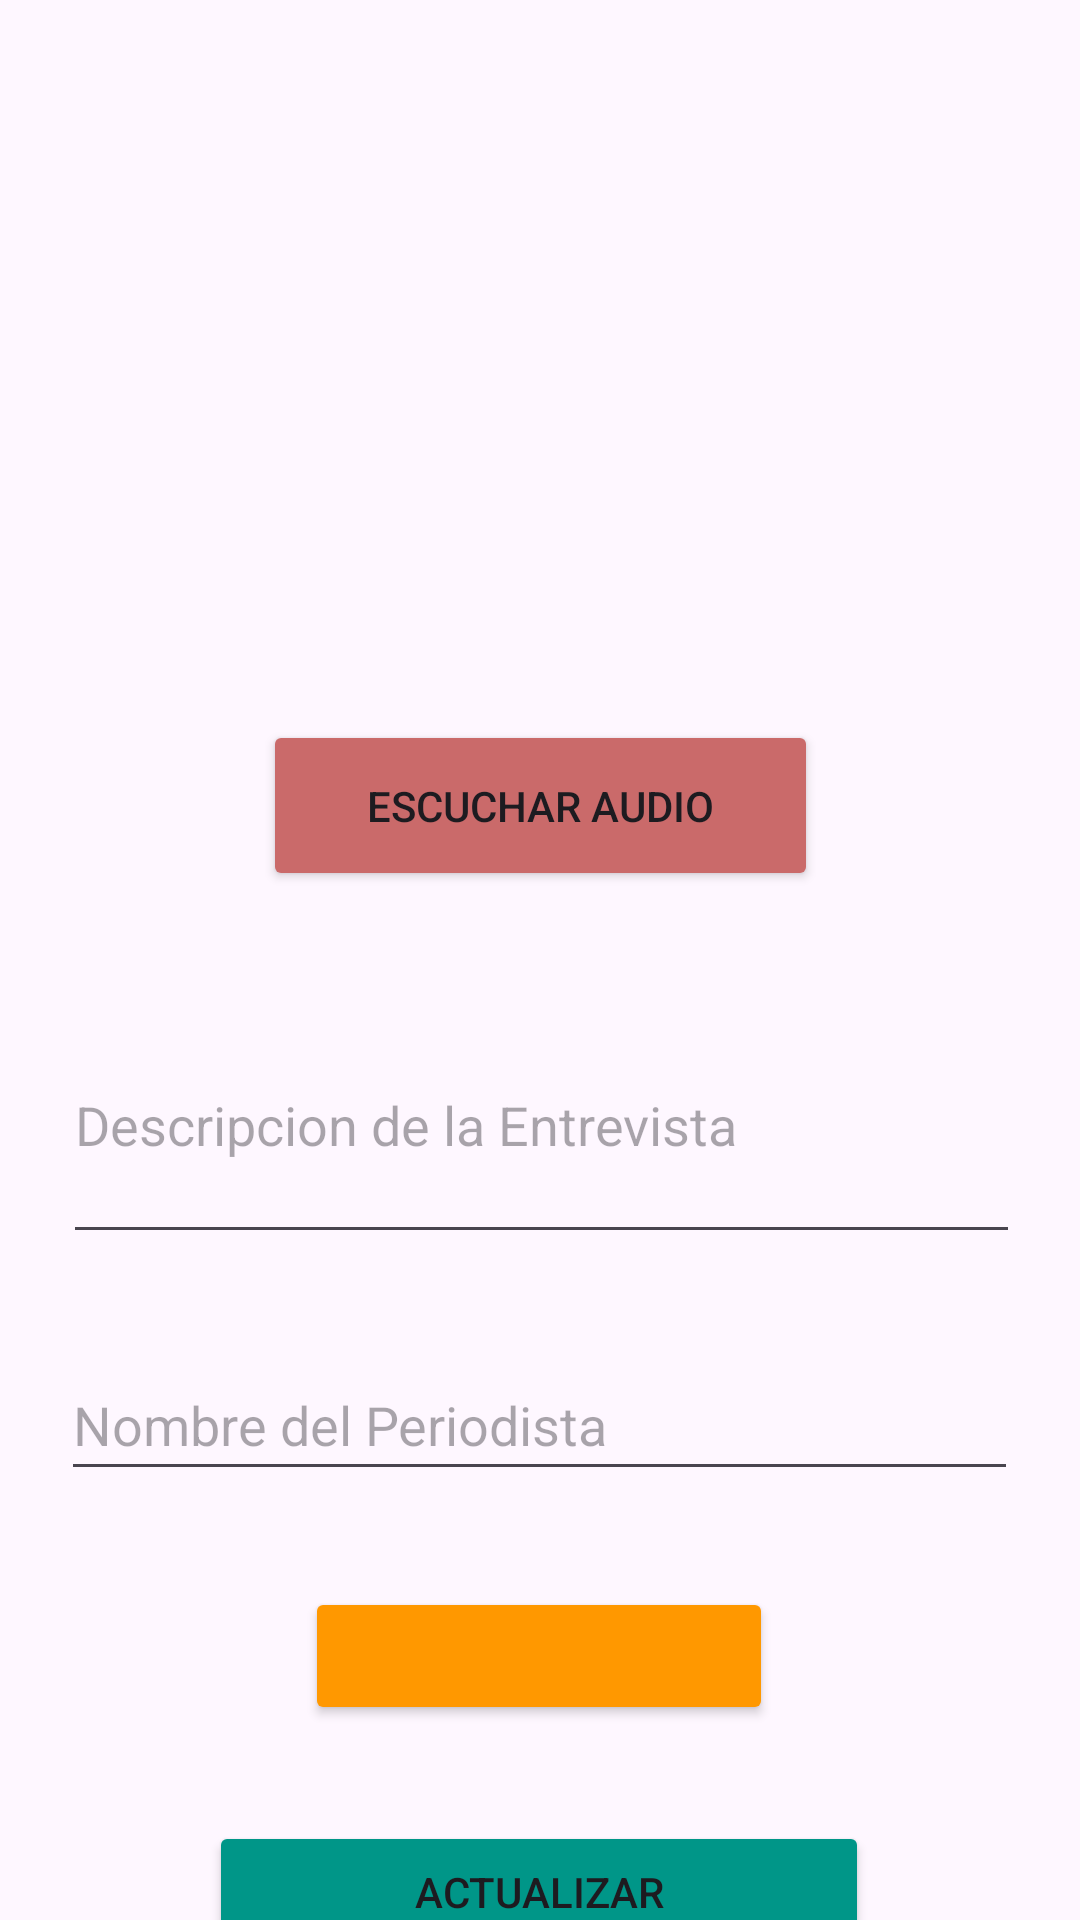

The Android layout XML behind this screen, and the referenced resources:
<!-- AndroidManifest.xml: application theme Theme.Bryan_eduardo_fernandez_examen_parcial_3_periodo_2_programacion_movil_1 -->
<!-- res/layout/activity_actualizar_user.xml -->
<?xml version="1.0" encoding="utf-8"?>
<androidx.constraintlayout.widget.ConstraintLayout xmlns:android="http://schemas.android.com/apk/res/android"
    xmlns:app="http://schemas.android.com/apk/res-auto"
    xmlns:tools="http://schemas.android.com/tools"
    android:id="@+id/main"
    android:layout_width="match_parent"
    android:layout_height="match_parent"
    tools:context=".ActualizarUser">

    <EditText
        android:id="@+id/descripcionEntrevistaEditText"
        android:layout_width="319dp"
        android:layout_height="89dp"
        android:layout_marginTop="32dp"
        android:autofillHints=""
        android:ems="10"
        android:inputType="text"
        android:hint="@string/agregarDescripcion"
        android:text=""
        app:layout_constraintEnd_toEndOf="parent"
        app:layout_constraintHorizontal_bias="0.515"
        app:layout_constraintStart_toStartOf="parent"
        app:layout_constraintTop_toBottomOf="@+id/escucharAudioButton"
        tools:ignore="LabelFor" />

    <ImageView
        android:id="@+id/imageView"
        android:layout_width="172dp"
        android:layout_height="176dp"
        android:layout_marginTop="32dp"
        android:contentDescription="@string/descripcionLogo"
        app:layout_constraintEnd_toEndOf="parent"
        app:layout_constraintHorizontal_bias="0.497"
        app:layout_constraintStart_toStartOf="parent"
        app:layout_constraintTop_toTopOf="parent"
        app:srcCompat="@drawable/perosnalogo" />

    <Button
        android:id="@+id/escucharAudioButton"
        android:layout_width="185dp"
        android:layout_height="57dp"
        android:layout_marginTop="32dp"
        android:backgroundTint="#CA6A6A"
        android:text="@string/escucharAudio"
        app:layout_constraintEnd_toEndOf="parent"
        app:layout_constraintStart_toStartOf="parent"
        app:layout_constraintTop_toBottomOf="@+id/imageView" />

    <EditText
        android:id="@+id/nombrePeriodistaEditText"
        android:layout_width="319dp"
        android:layout_height="47dp"
        android:layout_marginTop="32dp"
        android:autofillHints=""
        android:ems="10"
        android:inputType="text"
        android:hint="@string/nombreDelPeriodista"
        android:text=""
        app:layout_constraintEnd_toEndOf="parent"
        app:layout_constraintHorizontal_bias="0.497"
        app:layout_constraintStart_toStartOf="parent"
        app:layout_constraintTop_toBottomOf="@+id/descripcionEntrevistaEditText"
        tools:ignore="LabelFor" />

    <Button
        android:id="@+id/asignarFechaButton"
        android:layout_width="156dp"
        android:layout_height="46dp"
        android:layout_marginTop="32dp"
        android:backgroundTint="#FF9800"
        android:text=""
        app:layout_constraintEnd_toEndOf="parent"
        app:layout_constraintHorizontal_bias="0.498"
        app:layout_constraintStart_toStartOf="parent"
        app:layout_constraintTop_toBottomOf="@+id/nombrePeriodistaEditText" />

    <Button
        android:id="@+id/eliminarEntrevistasButton"
        android:layout_width="220dp"
        android:layout_height="47dp"
        android:layout_marginTop="16dp"
        android:backgroundTint="#F44336"
        android:text="@string/eliminar"
        app:layout_constraintEnd_toEndOf="parent"
        app:layout_constraintHorizontal_bias="0.497"
        app:layout_constraintStart_toStartOf="parent"
        app:layout_constraintTop_toBottomOf="@+id/actualizarEntrevistaButton" />

    <Button
        android:id="@+id/actualizarEntrevistaButton"
        android:layout_width="220dp"
        android:layout_height="47dp"
        android:layout_marginTop="32dp"
        android:backgroundTint="#009688"
        android:text="@string/actualizar"
        app:layout_constraintEnd_toEndOf="parent"
        app:layout_constraintHorizontal_bias="0.497"
        app:layout_constraintStart_toStartOf="parent"
        app:layout_constraintTop_toBottomOf="@+id/asignarFechaButton" />

    <TextView
        android:id="@+id/asignarFechaTextView"
        android:layout_width="wrap_content"
        android:layout_height="wrap_content"
        android:layout_marginTop="12dp"
        android:text="@string/asignarFecha"
        android:textColor="#FFFFFF"
        app:layout_constraintEnd_toEndOf="@+id/asignarFechaButton"
        app:layout_constraintStart_toStartOf="@+id/asignarFechaButton"
        app:layout_constraintTop_toTopOf="@+id/asignarFechaButton" />

</androidx.constraintlayout.widget.ConstraintLayout>
<!-- resources referenced by this layout -->
<resources>
  <string name="actualizar">Actualizar</string>
  <string name="agregarDescripcion">Descripcion de la Entrevista</string>
  <string name="asignarFecha">Asignar Fecha</string>
  <string name="descripcionLogo">logo persona</string>
  <string name="eliminar">Eliminar Entrevista</string>
  <string name="escucharAudio">Escuchar Audio</string>
  <string name="nombreDelPeriodista">Nombre del Periodista</string>
  <style name="Theme.Bryan_eduardo_fernandez_examen_parcial_3_periodo_2_programacion_movil_1" parent="Base.Theme.Bryan_eduardo_fernandez_examen_parcial_3_periodo_2_programacion_movil_1" />
  <style name="Base.Theme.Bryan_eduardo_fernandez_examen_parcial_3_periodo_2_programacion_movil_1" parent="Theme.Material3.DayNight.NoActionBar">
          
          
      </style>
</resources>
